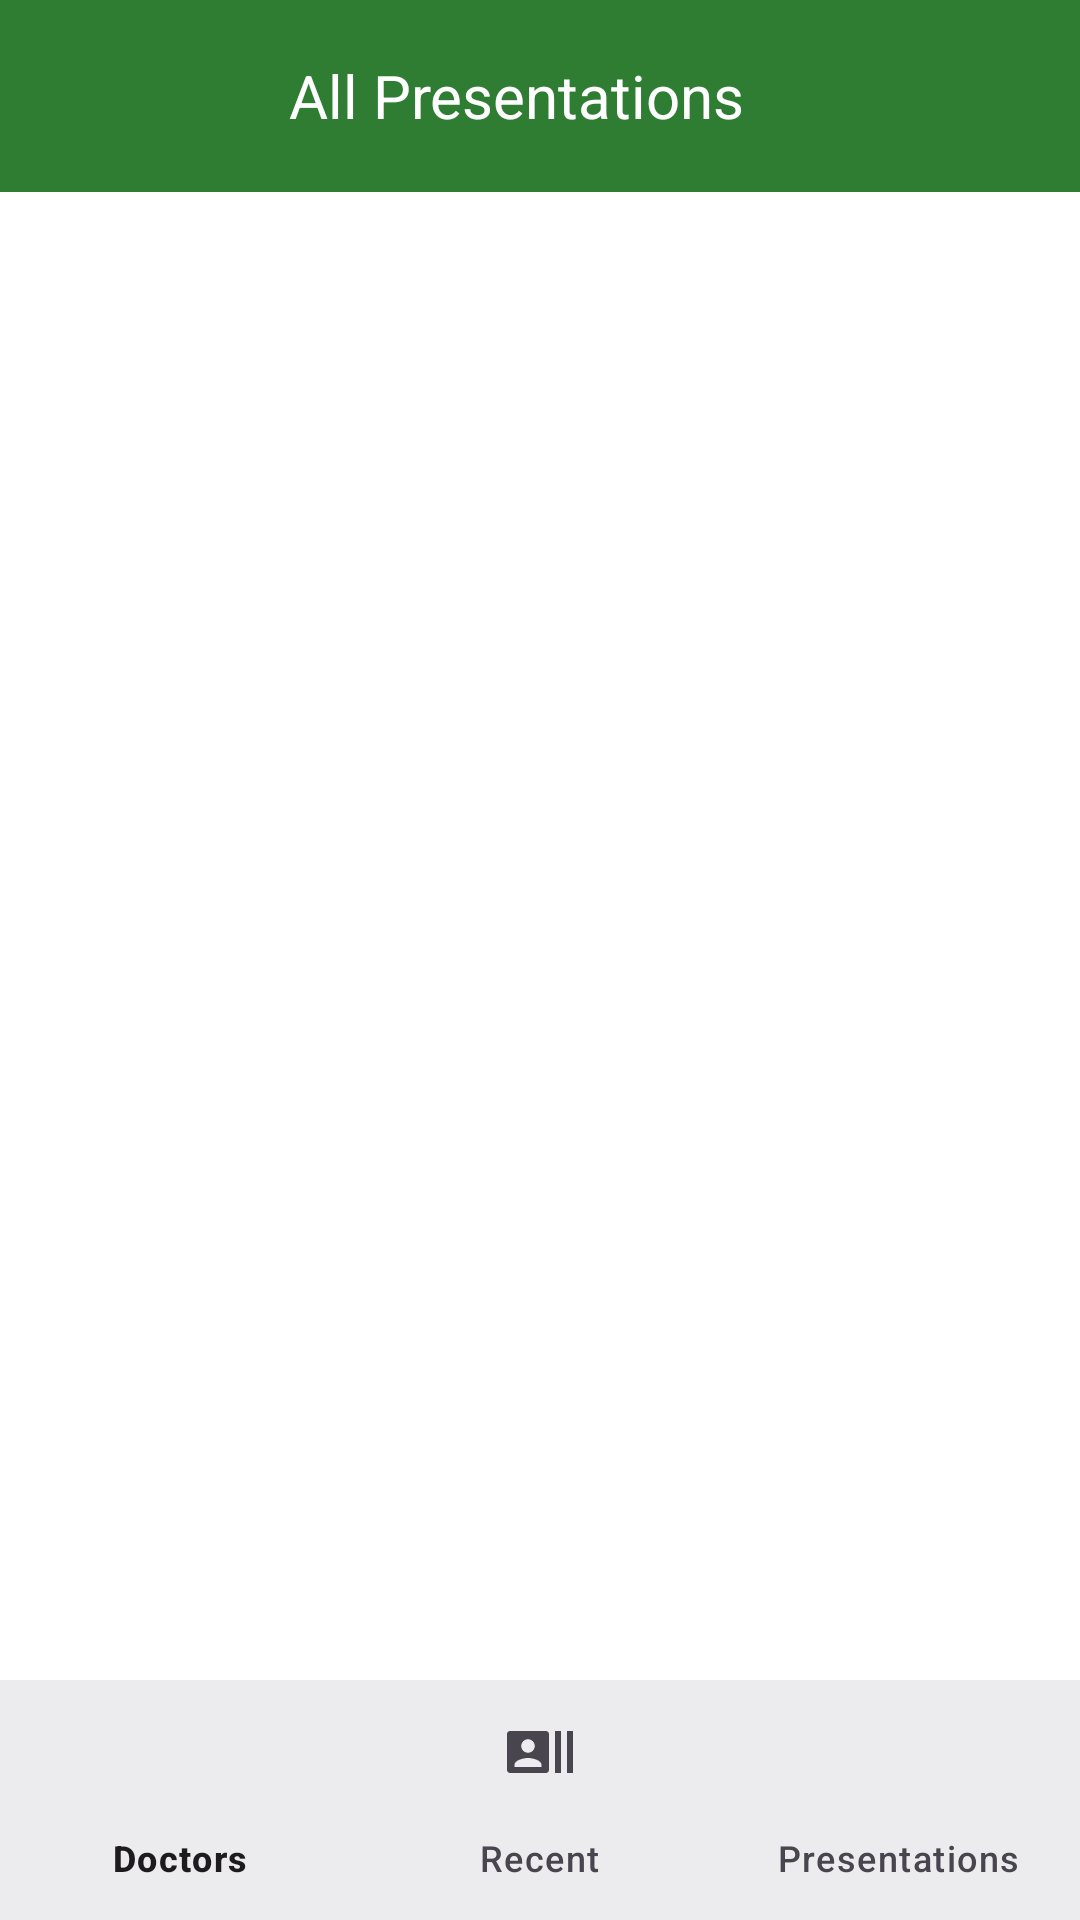

Here is an Android app screen rendered from its layout file. Give the layout XML and the strings, colors and styles it references.
<!-- AndroidManifest.xml: application theme Theme.MintLifeSciences -->
<!-- res/layout/activity_all_presentation.xml -->
<?xml version="1.0" encoding="utf-8"?>
<androidx.drawerlayout.widget.DrawerLayout
    xmlns:android="http://schemas.android.com/apk/res/android"
    xmlns:app="http://schemas.android.com/apk/res-auto"
    xmlns:tools="http://schemas.android.com/tools"
    android:id="@+id/drawer_layout"
    android:layout_width="match_parent"
    android:layout_height="match_parent"
    tools:openDrawer="start">

    <LinearLayout
        android:layout_width="match_parent"
        android:layout_height="match_parent"
        android:orientation="vertical">

        <androidx.appcompat.widget.Toolbar
            android:id="@+id/toolbar"
            android:layout_width="match_parent"
            android:layout_height="wrap_content"
            android:background="?attr/colorPrimary"
            android:elevation="4dp"
            android:popupTheme="@style/ThemeOverlay.AppCompat.Light"
            android:theme="@style/ThemeOverlay.AppCompat.Dark.ActionBar">

            <TextView
                android:id="@+id/toolbar_title"
                android:layout_width="wrap_content"
                android:layout_height="wrap_content"
                android:layout_gravity="center"
                android:layout_marginStart="16dp"
                android:layout_marginEnd="16dp"
                android:gravity="center"
                android:text="All Presentations"
                android:textColor="@android:color/white"
                android:textSize="20sp" />
        </androidx.appcompat.widget.Toolbar>

        <androidx.constraintlayout.widget.ConstraintLayout
            android:layout_width="match_parent"
            android:layout_height="0dp"
            android:layout_weight="1">

            <androidx.recyclerview.widget.RecyclerView
                android:id="@+id/mainRecyclerView"
                android:layout_width="match_parent"
                android:layout_height="0dp"
                android:clipToPadding="false"
                android:paddingTop="4dp"
                android:paddingBottom="16dp"
                app:layout_constraintTop_toTopOf="parent"
                app:layout_constraintBottom_toBottomOf="parent"
                app:layout_constraintStart_toStartOf="parent"
                app:layout_constraintEnd_toEndOf="parent" />

            
            <LinearLayout
                android:id="@+id/emptyState"
                android:layout_width="wrap_content"
                android:layout_height="wrap_content"
                android:gravity="center"
                android:orientation="vertical"
                android:padding="24dp"
                android:visibility="gone"
                app:layout_constraintBottom_toBottomOf="parent"
                app:layout_constraintEnd_toEndOf="parent"
                app:layout_constraintStart_toStartOf="parent"
                app:layout_constraintTop_toTopOf="parent">

                <ImageView
                    android:layout_width="96dp"
                    android:layout_height="96dp"
                    android:alpha="0.4"
                    android:contentDescription="@null"
                    android:src="@drawable/baseline_insert_drive_file_24" />

                <TextView
                    android:id="@+id/noPresentationFoundText"
                    android:layout_width="wrap_content"
                    android:layout_height="wrap_content"
                    android:layout_marginTop="12dp"
                    android:gravity="center"
                    android:text="No presentations yet"
                    android:textColor="?android:attr/textColorSecondary"
                    android:textSize="18sp"
                    android:textStyle="bold" />

                <TextView
                    android:layout_width="wrap_content"
                    android:layout_height="wrap_content"
                    android:layout_marginTop="4dp"
                    android:gravity="center"
                    android:text="Submit a presentation to see it here"
                    android:textColor="?android:attr/textColorSecondary"
                    android:textSize="14sp" />

            </LinearLayout>

        </androidx.constraintlayout.widget.ConstraintLayout>

        <com.google.android.material.bottomnavigation.BottomNavigationView
            android:id="@+id/bottomNav"
            android:layout_width="match_parent"
            android:layout_height="wrap_content"
            android:background="?attr/colorSurface"
            app:menu="@menu/bottom_nav_menu"
            app:labelVisibilityMode="labeled" />

    </LinearLayout>

    
    <com.google.android.material.navigation.NavigationView
        android:id="@+id/navigation_view"
        android:layout_width="wrap_content"
        android:layout_height="match_parent"
        android:layout_gravity="start"
        android:fitsSystemWindows="true"
        app:headerLayout="@layout/nav_header"
        app:itemIconTint="?attr/colorPrimary"
        app:itemTextColor="?attr/colorPrimary"
        app:menu="@menu/nav_menu">

        <androidx.constraintlayout.widget.ConstraintLayout
            android:layout_width="match_parent"
            android:layout_height="match_parent">

            <TextView
                android:id="@+id/nav_ver"
                android:layout_width="wrap_content"
                android:layout_height="wrap_content"
                android:gravity="center"
                android:padding="16dp"
                android:text=""
                android:textAppearance="?android:attr/textAppearanceSmall"
                app:layout_constraintBottom_toBottomOf="parent"
                app:layout_constraintEnd_toEndOf="parent"
                app:layout_constraintStart_toStartOf="parent" />
        </androidx.constraintlayout.widget.ConstraintLayout>

    </com.google.android.material.navigation.NavigationView>

</androidx.drawerlayout.widget.DrawerLayout>
<!-- res/layout/nav_header.xml (included above) -->
<?xml version="1.0" encoding="utf-8"?>
<LinearLayout xmlns:android="http://schemas.android.com/apk/res/android"
    android:layout_width="match_parent"
    android:layout_height="200dp"
    android:background="@drawable/header_bkg"
    android:gravity="bottom"
    android:orientation="vertical"
    android:padding="20dp">

    
    <ImageView
        android:layout_width="56dp"
        android:layout_height="56dp"
        android:layout_marginBottom="12dp"
        android:src="@mipmap/ic_launcher_round"
        android:contentDescription="@string/app_name" />

    <TextView
        android:id="@+id/nav_header_user_name"
        android:layout_width="wrap_content"
        android:layout_height="wrap_content"
        android:text="User Name"
        android:textColor="@android:color/white"
        android:textSize="16sp"
        android:textStyle="bold" />

    <TextView
        android:id="@+id/nav_header_user_email"
        android:layout_width="wrap_content"
        android:layout_height="wrap_content"
        android:layout_marginTop="2dp"
        android:text="user@example.com"
        android:textColor="#CCffffff"
        android:textSize="13sp" />

</LinearLayout>
<!-- resources referenced by this layout -->
<resources>
  <!-- drawable header_bkg (drawable) -->
  <?xml version="1.0" encoding="utf-8"?>
  <shape xmlns:android="http://schemas.android.com/apk/res/android"
      android:shape="rectangle">
  
      <gradient
          android:angle="270"
          android:startColor="@color/brand_green_dark"
          android:centerColor="@color/brand_green"
          android:endColor="@color/brand_green_light" />
  
  </shape>
  <!-- mipmap ic_launcher_round: webp bitmap (mipmap-hdpi, 2196 bytes) -->
  <string name="app_name">Mint Life Sciences</string>
  <style name="Theme.MintLifeSciences" parent="Base.Theme.MintLifeSciences" />
  <color name="brand_green_dark">#1B5E20</color>
  <color name="brand_green">#2E7D32</color>
  <color name="brand_green_light">#4CAF50</color>
  <style name="Base.Theme.MintLifeSciences" parent="Theme.Material3.DayNight.NoActionBar">
          <item name="colorPrimary">@color/brand_green</item>
          <item name="colorPrimaryVariant">@color/brand_green_dark</item>
          <item name="colorSecondary">@color/brand_green_light</item>
          <item name="android:statusBarColor">@color/brand_green_dark</item>
          <item name="android:colorBackground">@color/color_surface</item>
      </style>
  <color name="color_surface">#FFFFFF</color>
</resources>
